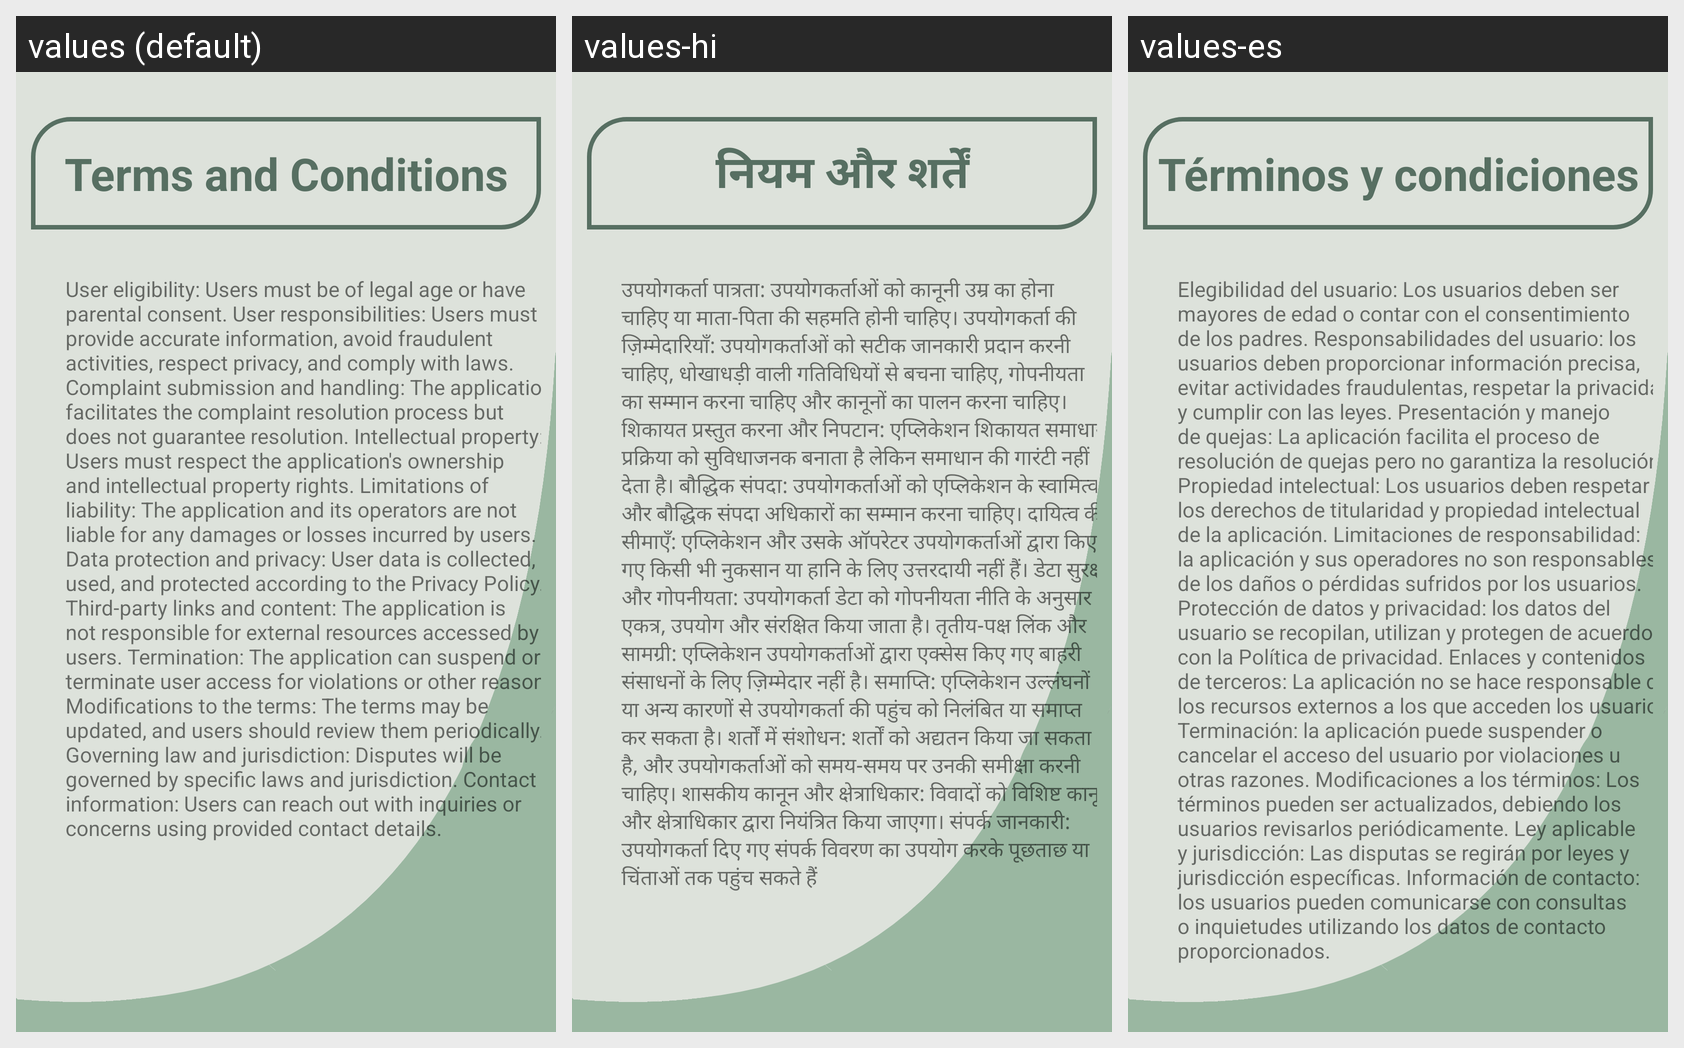

Strings drawn on this Android screen and how each of the app's shown locales translates them:
Android screen res/layout/activity_terms.xml rendered under 3 locales, left to right: values (default), values-hi, values-es. Device: Nexus 5 (rendered at 1080×1920; each locale shown at half size, 540×960, under a caption strip naming it); theme Theme.FaultVerse.
Strings drawn on this screen, with the default value and each locale's value (text and hints the layout hard-codes, and strings that could not be matched under every locale, appear in the picture but are not listed):

terms_and_conditions
  values: Terms and Conditions
  values-hi: नियम और शर्तें
  values-es: Términos y condiciones

terms_all
  values: User eligibility: Users must be of legal age or have parental consent. User responsibilities: Users must provide accurate information, avoid fraudulent activities, respect privacy, and comply with laws. Complaint submission and handling: The application facilitates the complaint resolution process but does not guarantee resolution. Intellectual property: Users must respect the application's …[clipped]
  values-hi: उपयोगकर्ता पात्रता: उपयोगकर्ताओं को कानूनी उम्र का होना चाहिए या माता-पिता की सहमति होनी चाहिए। उपयोगकर्ता की ज़िम्मेदारियाँ: उपयोगकर्ताओं को सटीक जानकारी प्रदान करनी चाहिए, धोखाधड़ी वाली गतिविधियों से बचना चाहिए, गोपनीयता का सम्मान करना चाहिए और कानूनों का पालन करना चाहिए। शिकायत प्रस्तुत करना और निपटान: एप्लिकेशन शिकायत समाधान प्रक्रिया को सुविधाजनक बनाता है लेकिन समाधान की गारंटी नहीं देता है। …[clipped]
  values-es: Elegibilidad del usuario: Los usuarios deben ser mayores de edad o contar con el consentimiento de los padres. Responsabilidades del usuario: los usuarios deben proporcionar información precisa, evitar actividades fraudulentas, respetar la privacidad y cumplir con las leyes. Presentación y manejo de quejas: La aplicación facilita el proceso de resolución de quejas pero no garantiza la resolución. …[clipped]
